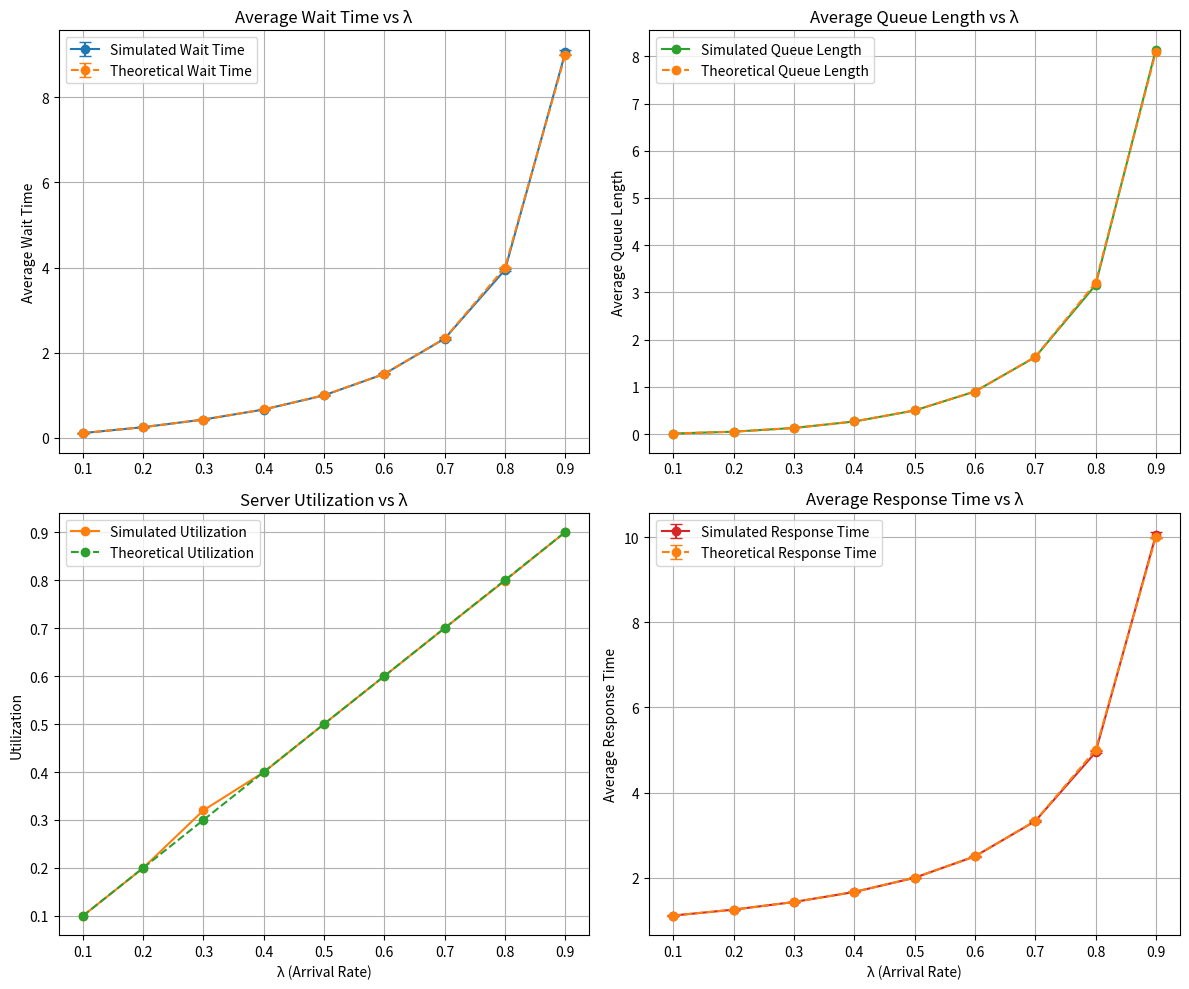

Write Python code to recreate this figure.
import matplotlib.pyplot as plt
import numpy as np
from statistics import mean, stdev
import math

# === Simulated Data (from the first script) ===
lambdas = [0.1, 0.2, 0.3, 0.4, 0.5, 0.6, 0.7, 0.8, 0.9]

wait_data = [
    [0.1107, 0.1108, 0.1108, 0.1108, 0.1115],  # λ = 0.1
    [0.2500, 0.2497, 0.2492, 0.2505, 0.2503],  # λ = 0.2
    [0.4316, 0.4276, 0.4281, 0.4253, 0.4317],  # λ = 0.3
    [0.6696, 0.6617, 0.6612, 0.6672, 0.6661],  # λ = 0.4
    [1.0042, 0.9959, 0.9967, 0.9977, 0.9941],  # λ = 0.5
    [1.5185, 1.5052, 1.4945, 1.5013, 1.4865],  # λ = 0.6
    [2.3253, 2.3215, 2.2773, 2.3481, 2.3725],  # λ = 0.7
    [3.9491, 3.9147, 3.9316, 3.9685, 3.9642],  # λ = 0.8
    [8.9528, 9.1364, 9.0492, 8.9976, 9.1194]   # λ = 0.9
]

queue_data = [
    [0.0111, 0.0111, 0.0111, 0.0111, 0.0112],
    [0.0500, 0.0499, 0.0498, 0.0501, 0.0500],
    [0.1295, 0.1283, 0.1287, 0.1273, 0.1296],
    [0.2680, 0.2641, 0.2644, 0.2668, 0.2662],
    [0.5024, 0.4974, 0.4983, 0.5002, 0.4971],
    [0.9120, 0.9044, 0.8959, 0.9006, 0.8918],
    [1.6291, 1.6224, 1.5934, 1.6416, 1.6620],
    [3.1582, 3.1292, 3.1446, 3.1762, 3.1713],
    [8.0474, 8.2302, 8.1498, 8.0936, 8.2026]
]

utilization_data = [
    [0.0999, 0.1000, 0.1000, 0.0997, 0.1003],
    [0.1999, 0.2000, 0.1998, 0.1999, 0.1997],
    [0.3003, 0.2999, 0.3005, 0.3996, 0.3003],
    [0.4002, 0.3987, 0.3997, 0.3996, 0.3995],
    [0.5005, 0.4993, 0.4999, 0.5009, 0.5000],
    [0.6016, 0.6002, 0.5994, 0.5997, 0.5988],
    [0.7007, 0.6989, 0.6985, 0.7004, 0.7010],
    [0.7983, 0.7977, 0.7988, 0.8004, 0.8001],
    [0.8995, 0.9017, 0.9009, 0.8994, 0.8999]
]

response_data = [
    [1.1095, 1.1117, 1.1103, 1.1101, 1.1133],
    [1.2485, 1.2495, 1.2498, 1.2508, 1.2492],
    [1.4321, 1.4272, 1.4277, 1.4245, 1.4325],
    [1.6695, 1.6606, 1.6605, 1.6665, 1.6645],
    [2.0046, 1.9956, 1.9967, 1.9969, 1.9939],
    [2.5201, 2.5041, 2.4944, 2.5010, 2.4847],
    [3.3255, 3.3215, 3.2756, 3.3499, 3.3732],
    [4.9474, 4.9126, 4.9303, 4.9685, 4.9644],
    [9.9535, 10.1375, 10.0496, 9.9975, 10.1199]
]

# Compute means and confidence intervals for simulated data
def compute_mean_and_conf(data_list, confidence=1.96):
    means, confs = [], []
    for data in data_list:
        m = mean(data)
        s = stdev(data)
        se = s / math.sqrt(len(data))
        margin = confidence * se
        means.append(m)
        confs.append((m - margin, m + margin))
    return means, confs

avg_wait_times_sim, wait_conf_intervals = compute_mean_and_conf(wait_data)
avg_queue_lengths_sim, _ = compute_mean_and_conf(queue_data)
server_utilizations_sim, _ = compute_mean_and_conf(utilization_data)
avg_response_times_sim, response_conf_intervals = compute_mean_and_conf(response_data)

# Compute error bars for simulated data
def get_error_bars(conf_intervals, means):
    return [(mean - low, high - mean) for mean, (low, high) in zip(means, conf_intervals)]

wait_errors_sim = list(zip(*get_error_bars(wait_conf_intervals, avg_wait_times_sim)))
response_errors_sim = list(zip(*get_error_bars(response_conf_intervals, avg_response_times_sim)))

# === Theoretical Data (from the second script) ===
def mm1_theoretical_metrics(lambda_rate, mu_rate):
    if lambda_rate >= mu_rate:
        raise ValueError("Unstable system: λ must be less than μ.")
    rho = lambda_rate / mu_rate
    Lq = rho**2 / (1 - rho)                # Average queue length
    Wq = rho / (mu_rate * (1 - rho))       # Average wait time
    W = 1 / (mu_rate - lambda_rate)        # Average response time
    return Lq, Wq, rho, W

# Parameters
mu = 1.0
lambdas = np.array([0.1, 0.2, 0.3, 0.4, 0.5, 0.6, 0.7, 0.8, 0.9])

# Calculate theoretical metrics
avg_queue_lengths_th = []
avg_wait_times_th = []
avg_response_times_th = []
server_utilizations_th = []

for lam in lambdas:
    Lq, Wq, rho, W = mm1_theoretical_metrics(lam, mu)
    avg_queue_lengths_th.append(Lq)
    avg_wait_times_th.append(Wq)
    avg_response_times_th.append(W)
    server_utilizations_th.append(rho)

# Constant error bars for theoretical data
wait_errors_th = [0.01] * len(lambdas)
response_errors_th = [0.01] * len(lambdas)

# === Plotting Combined Graphs ===
plt.figure(figsize=(12, 10))

# 1. Wait Time
plt.subplot(2, 2, 1)
plt.errorbar(lambdas, avg_wait_times_sim, yerr=wait_errors_sim, fmt='-o', capsize=4, label='Simulated Wait Time', color='#1f77b4')
plt.errorbar(lambdas, avg_wait_times_th, yerr=wait_errors_th, fmt='--o', capsize=4, label='Theoretical Wait Time', color='#ff7f0e')
plt.title("Average Wait Time vs λ")
plt.ylabel("Average Wait Time")
plt.grid(True)
plt.legend()

# 2. Queue Length
plt.subplot(2, 2, 2)
plt.plot(lambdas, avg_queue_lengths_sim, '-o', color='#2ca02c', label='Simulated Queue Length')
plt.plot(lambdas, avg_queue_lengths_th, '--o', color='#ff7f0e', label='Theoretical Queue Length')
plt.title("Average Queue Length vs λ")
plt.ylabel("Average Queue Length")
plt.grid(True)
plt.legend()

# 3. Server Utilization
plt.subplot(2, 2, 3)
plt.plot(lambdas, server_utilizations_sim, '-o', color='#ff7f0e', label='Simulated Utilization')
plt.plot(lambdas, server_utilizations_th, '--o', color='#2ca02c', label='Theoretical Utilization')
plt.title("Server Utilization vs λ")
plt.xlabel("λ (Arrival Rate)")
plt.ylabel("Utilization")
plt.grid(True)
plt.legend()

# 4. Response Time
plt.subplot(2, 2, 4)
plt.errorbar(lambdas, avg_response_times_sim, yerr=response_errors_sim, fmt='-o', capsize=4, label='Simulated Response Time', color='#d62728')
plt.errorbar(lambdas, avg_response_times_th, yerr=response_errors_th, fmt='--o', capsize=4, label='Theoretical Response Time', color='#ff7f0e')
plt.title("Average Response Time vs λ")
plt.xlabel("λ (Arrival Rate)")
plt.ylabel("Average Response Time")
plt.grid(True)
plt.legend()

plt.tight_layout()
plt.show()